Run: headless pygame with SDL's dummy video driver; simulated clock (each Clock.tick advances the game by its frame time, no real sleeping); random seed 0; keys injected as events and as key.get_pressed() state; no mouse input.
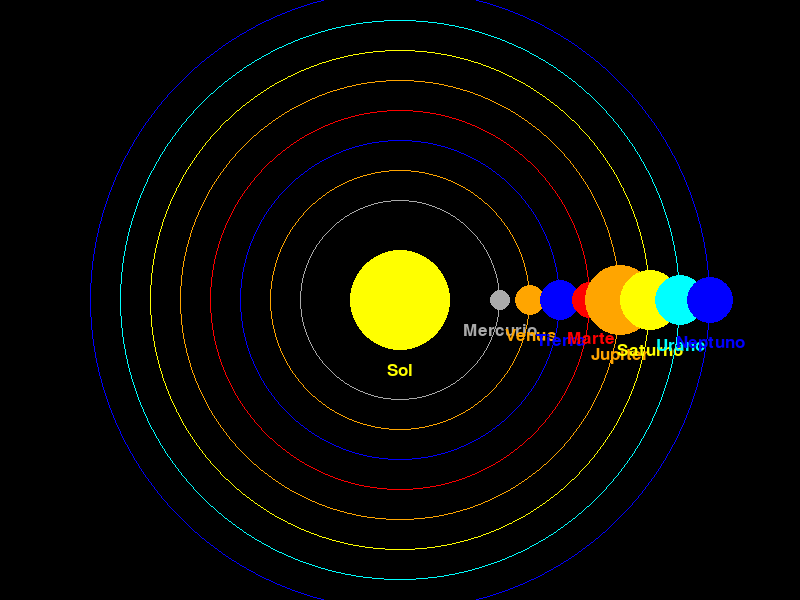
Frame 1 of 4 · flips 1–60 · no input
Frame 2 of 4 · flips 61–180 · tapped SPACE, RETURN · held RIGHT (→), D · screen unchanged from frame 1, image omitted
Frame 3 of 4 · flips 181–300 · held DOWN (↓), S · screen unchanged from frame 2, image omitted
Frame 4 of 4 · flips 301–420 · held LEFT (←), A, UP (↑), W · screen unchanged from frame 3, image omitted

The pygame program that drew these frames:

#Autor: Profr. Aldo Glez. V.
#Licencia: MIT
#Programa en python3 que simula el sistema solar con pygame con nombres y orbitas.
import pygame
import math

# Inicializar pygame
pygame.init()

# Configuracion de la pantalla
width, height = 800, 600
screen = pygame.display.set_mode((width, height))
pygame.display.set_caption("Sistema solar completo con orbitas y nombres")

# Definir los colores
BLACK = (0, 0, 0)
YELLOW = (255, 255, 0)
BLUE = (0, 0, 255)
RED = (255, 0, 0)
GRAY = (169, 169, 169)
ORANGE = (255, 165, 0)
GREEN = (0, 128, 0)
CYAN = (0, 255, 255)

# Definir las propiedades del sistema solar
sun_radius = 50
sun_pos = (width // 2, height // 2)

planet_data = [
    {"name": "Mercurio", "color": GRAY, "radius": 10, "distance": 100, "speed": 0.03},
    {"name": "Venus", "color": ORANGE, "radius": 15, "distance": 130, "speed": 0.02},
    {"name": "Tierra", "color": BLUE, "radius": 20, "distance": 160, "speed": 0.01},
    {"name": "Marte", "color": RED, "radius": 18, "distance": 190, "speed": 0.009},
    {"name": "Jupiter", "color": ORANGE, "radius": 35, "distance": 220, "speed": 0.005},
    {"name": "Saturno", "color": YELLOW, "radius": 30, "distance": 250, "speed": 0.004},
    {"name": "Urano", "color": CYAN, "radius": 25, "distance": 280, "speed": 0.003},
    {"name": "Neptuno", "color": BLUE, "radius": 23, "distance": 310, "speed": 0.002}
]

# Configura la fuente del texto
font = pygame.font.Font(None, 25)

# Ejecuta el ciclo principal del sistema
running = True
while running:
    # Evento handling
    for event in pygame.event.get():
        if event.type == pygame.QUIT:
            running = False

    # Dibuja el fondo de pantalla
    screen.fill(BLACK)

    # Dibuja el sol
    pygame.draw.circle(screen, YELLOW, sun_pos, sun_radius)
    sun_text = font.render("Sol", True, YELLOW)
    sun_text_rect = sun_text.get_rect(center=(sun_pos[0], sun_pos[1] + sun_radius + 20))
    screen.blit(sun_text, sun_text_rect)

    # Actualiza y dibuja cada planeta
    for planet in planet_data:
        planet_radius = planet["radius"]
        planet_distance = planet["distance"]
        planet_speed = planet["speed"]

        planet_angle = pygame.time.get_ticks() / 1000 * planet_speed
        planet_x = sun_pos[0] + planet_distance * math.cos(planet_angle)
        planet_y = sun_pos[1] + planet_distance * math.sin(planet_angle)

        pygame.draw.circle(screen, planet["color"], (int(planet_x), int(planet_y)), planet_radius)

        planet_text = font.render(planet["name"], True, planet["color"])
        planet_text_rect = planet_text.get_rect(center=(int(planet_x), int(planet_y) + planet_radius + 20))
        screen.blit(planet_text, planet_text_rect)

        # Dibuja la orbita de cada planeta con eclipse
        orbit_width = planet_distance * 2
        orbit_height = planet_distance * 2
        orbit_rect = pygame.Rect(sun_pos[0] - planet_distance, sun_pos[1] - planet_distance, orbit_width, orbit_height)
        pygame.draw.ellipse(screen, planet["color"], orbit_rect, 1)

    # Actualiza la pantalla
    pygame.display.flip()

# Termina pygame
pygame.quit()
